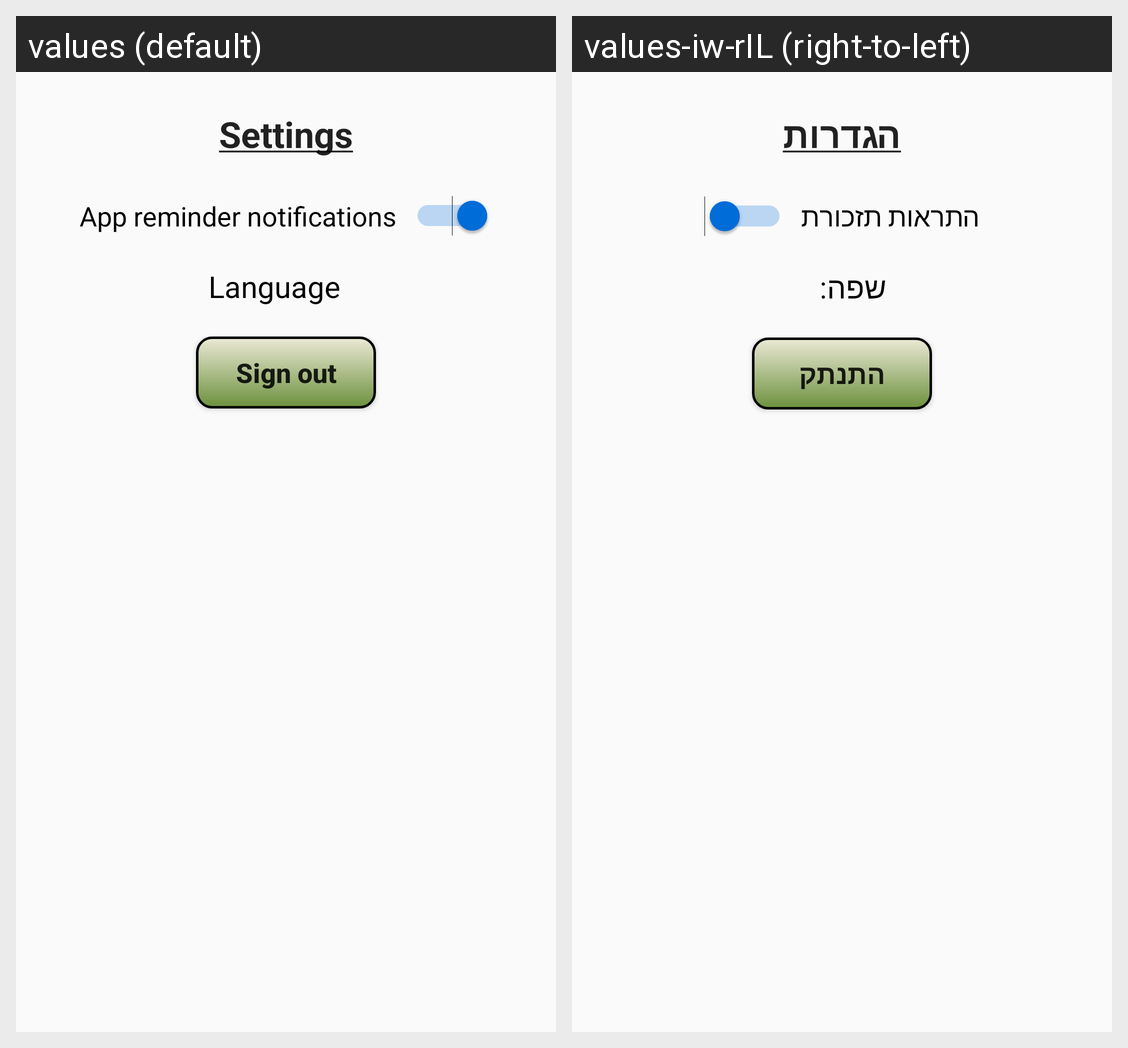

Translations of the strings shown on this Android screen, per locale in the grid:
Android screen res/layout/settings_dialog.xml rendered under 2 locales, left to right: values (default), values-iw-rIL (right-to-left). Device: Nexus 5 (rendered at 1080×1920; each locale shown at half size, 540×960, under a caption strip naming it); theme AppTheme.
Strings drawn on this screen, with the default value and each locale's value (text and hints the layout hard-codes, and strings that could not be matched under every locale, appear in the picture but are not listed):

settingsUnderline
  values: Settings
  values-iw-rIL: הגדרות

time_based_notification_switch
  values: App reminder notifications
  values-iw-rIL: התראות תזכורת

changeLanguage
  values: Language
  values-iw-rIL: שפה:

sign_out
  values: Sign out
  values-iw-rIL: התנתק
